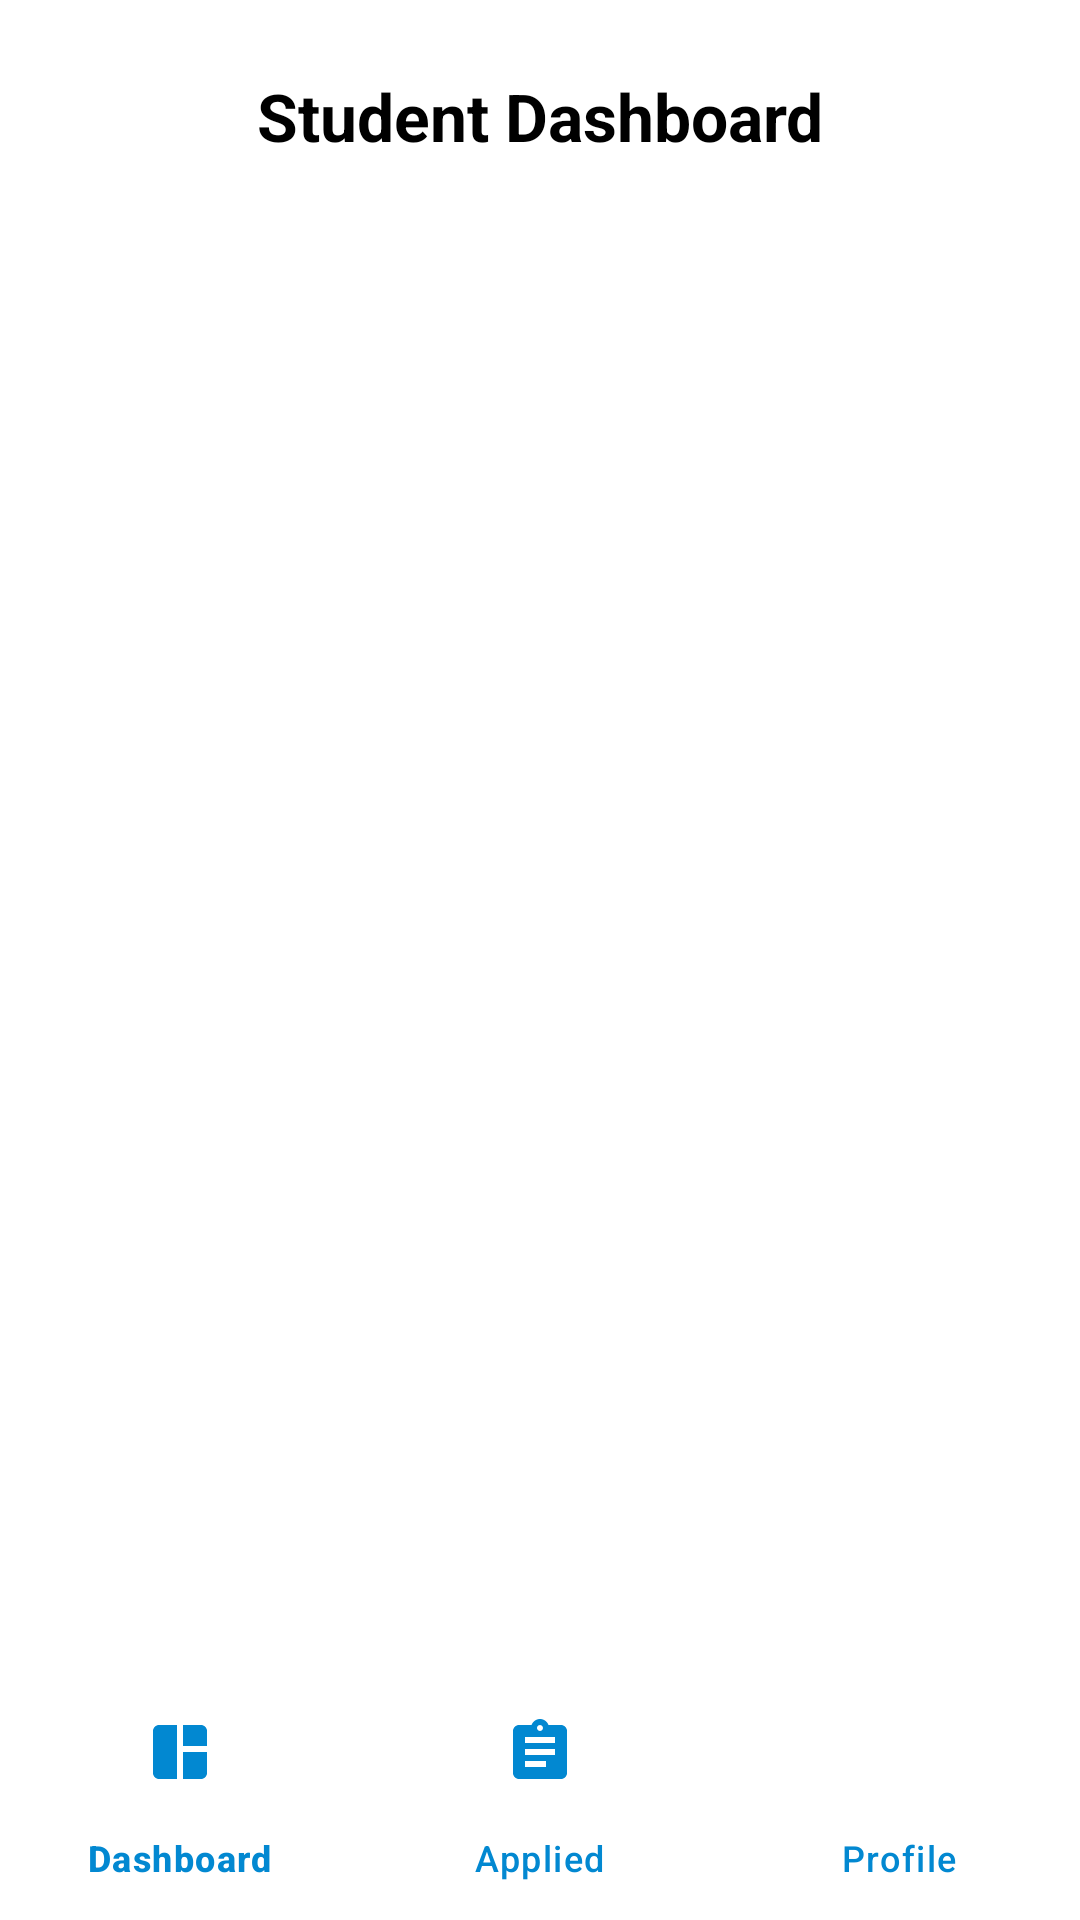

Layout XML and referenced resources for this Android screen:
<!-- AndroidManifest.xml: application theme Theme.InternConnectt -->
<!-- res/layout/activity_student_dashboard.xml -->
<?xml version="1.0" encoding="utf-8"?>
<androidx.constraintlayout.widget.ConstraintLayout
    xmlns:android="http://schemas.android.com/apk/res/android"
    xmlns:app="http://schemas.android.com/apk/res-auto"
    android:layout_width="match_parent"
    android:layout_height="match_parent"
    android:background="#FFFFFF">

    
    <TextView
        android:id="@+id/dashboardTitle"
        android:layout_width="wrap_content"
        android:layout_height="wrap_content"
        android:text="Student Dashboard"
        android:textSize="22sp"
        android:textStyle="bold"
        android:textColor="#000000"
        android:layout_marginTop="24dp"
        app:layout_constraintTop_toTopOf="parent"
        app:layout_constraintStart_toStartOf="parent"
        app:layout_constraintEnd_toEndOf="parent" />

    
    <Spinner
        android:id="@+id/branchSpinner"
        android:layout_width="0dp"
        android:layout_height="48dp"
        android:layout_marginTop="16dp"
        android:layout_marginStart="24dp"
        android:layout_marginEnd="24dp"
        android:background="@drawable/rounded_spinner_background"
        android:paddingStart="12dp"
        android:paddingEnd="12dp"
        app:layout_constraintTop_toBottomOf="@id/dashboardTitle"
        app:layout_constraintStart_toStartOf="parent"
        app:layout_constraintEnd_toEndOf="parent" />

    
    <TextView
        android:id="@+id/emptyMessage"
        android:layout_width="wrap_content"
        android:layout_height="wrap_content"
        android:text="Please select your branch to view internships."
        android:textSize="16sp"
        android:textColor="#888888"
        android:layout_marginTop="24dp"
        android:visibility="gone"
        app:layout_constraintTop_toBottomOf="@id/branchSpinner"
        app:layout_constraintStart_toStartOf="parent"
        app:layout_constraintEnd_toEndOf="parent" />

    
    <androidx.recyclerview.widget.RecyclerView
        android:id="@+id/internshipRecyclerView"
        android:layout_width="0dp"
        android:layout_height="0dp"
        android:visibility="gone"
        android:layout_marginTop="12dp"
        android:layout_marginBottom="8dp"
        android:padding="4dp"
        app:layout_constraintTop_toBottomOf="@id/branchSpinner"
        app:layout_constraintBottom_toTopOf="@id/bottomNavigationView"
        app:layout_constraintStart_toStartOf="parent"
        app:layout_constraintEnd_toEndOf="parent" />

    
    <com.google.android.material.bottomnavigation.BottomNavigationView
        android:id="@+id/bottomNavigationView"
        android:layout_width="0dp"
        android:layout_height="wrap_content"
        android:background="@color/white"
        android:elevation="8dp"
        app:menu="@menu/bottom_nav_menu"
        app:itemIconTint="@color/nav_item_selected"
        app:itemTextColor="@color/nav_item_selected"
        app:layout_constraintBottom_toBottomOf="parent"
        app:layout_constraintStart_toStartOf="parent"
        app:layout_constraintEnd_toEndOf="parent"/>
</androidx.constraintlayout.widget.ConstraintLayout>
<!-- resources referenced by this layout -->
<resources>
  <color name="nav_item_selected">#0288D1</color>
  <color name="white">#FFFFFFFF</color>
  <style name="Theme.InternConnectt" parent="Base.Theme.InternConnectt" />
  <style name="Base.Theme.InternConnectt" parent="Theme.Material3.DayNight.NoActionBar">
          
          
      </style>
</resources>
